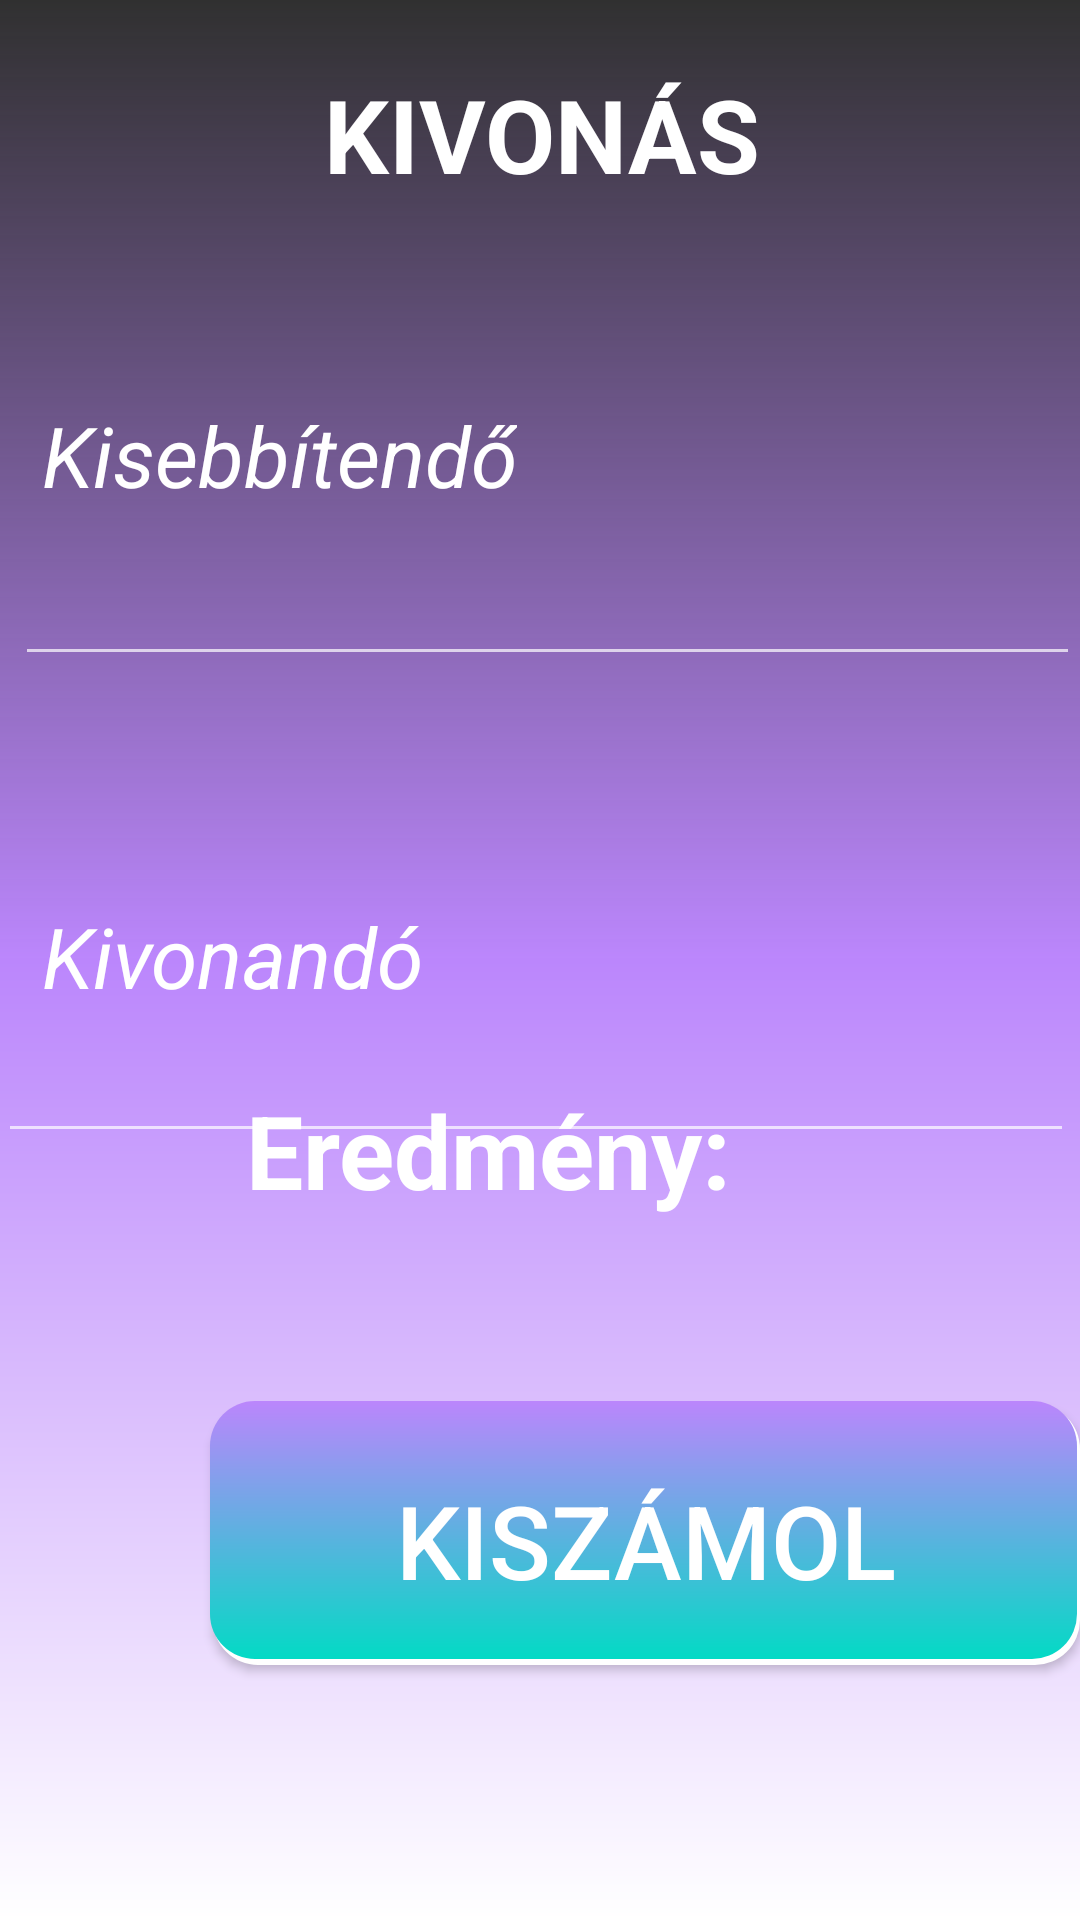

Reconstruct the res/layout file that produces this screen, plus the resources it refers to.
<!-- AndroidManifest.xml: application theme Theme.Szamologep -->
<!-- res/layout/activity_kivon.xml -->
<?xml version="1.0" encoding="utf-8"?>
<RelativeLayout xmlns:android="http://schemas.android.com/apk/res/android"
    xmlns:app="http://schemas.android.com/apk/res-auto"
    xmlns:tools="http://schemas.android.com/tools"
    android:layout_width="match_parent"
    android:layout_height="match_parent"
    android:background="@drawable/background"
    tools:context=".KivonActivity">

    <TextView
        android:id="@+id/textView"
        android:layout_width="match_parent"
        android:layout_height="wrap_content"
        android:layout_alignParentStart="true"
        android:layout_alignParentTop="true"
        android:layout_alignParentEnd="true"
        android:layout_marginStart="1dp"
        android:layout_marginTop="22dp"
        android:layout_marginEnd="-1dp"
        android:gravity="center_horizontal"
        android:text="KIVONÁS"
        android:textColor="@color/white"
        android:textSize="34sp"
        android:textStyle="bold"
        app:layout_constraintEnd_toEndOf="parent"
        app:layout_constraintHorizontal_bias="0.775"
        app:layout_constraintStart_toStartOf="parent" />

    <TextView
        android:id="@+id/Kisebbitendo"
        android:layout_width="wrap_content"
        android:layout_height="wrap_content"
        android:layout_alignParentStart="true"
        android:layout_alignParentTop="true"
        android:layout_marginStart="14dp"
        android:layout_marginTop="133dp"
        android:text="Kisebbítendő"
        android:textColor="@color/white"
        android:textSize="28sp"
        android:textStyle="italic" />

    <EditText
        android:id="@+id/etKisebb"
        android:layout_width="match_parent"
        android:layout_height="wrap_content"
        android:layout_alignParentStart="true"
        android:layout_alignParentTop="true"
        android:layout_marginStart="5dp"
        android:layout_marginTop="184dp"
        android:ems="10"
        android:inputType="numberDecimal"
        android:textColor="@color/white"
        tools:layout_editor_absoluteX="-4dp"
        tools:layout_editor_absoluteY="150dp" />

    <TextView
        android:id="@+id/textView1"
        android:layout_width="wrap_content"
        android:layout_height="wrap_content"
        android:layout_alignParentStart="true"
        android:layout_alignParentTop="true"
        android:layout_marginStart="14dp"
        android:layout_marginTop="300dp"
        android:text="Kivonandó"
        android:textColor="@color/white"
        android:textSize="28sp"
        android:textStyle="italic" />

    <EditText
        android:id="@+id/etKivonand"
        android:layout_width="match_parent"
        android:layout_height="wrap_content"
        android:layout_alignParentStart="true"
        android:layout_alignParentTop="true"
        android:layout_alignParentEnd="true"
        android:layout_marginStart="-1dp"
        android:layout_marginTop="343dp"
        android:layout_marginEnd="2dp"
        android:ems="10"
        android:inputType="numberDecimal"
        tools:layout_editor_absoluteX="2dp"
        tools:layout_editor_absoluteY="312dp" />

    <Button
        android:id="@+id/btkivon"
        android:layout_width="290dp"
        android:layout_height="93dp"
        android:layout_alignParentStart="true"
        android:layout_alignParentBottom="true"
        android:layout_centerHorizontal="true"
        android:layout_marginStart="70dp"
        android:layout_marginBottom="80dp"
        android:background="@drawable/btnbackground"
        android:text="Kiszámol"
        android:textSize="34sp" />

    <TextView
        android:id="@+id/kivoneredmeny"
        android:layout_width="wrap_content"
        android:layout_height="wrap_content"
        android:layout_alignParentEnd="true"
        android:layout_alignParentBottom="true"
        android:layout_centerHorizontal="true"
        android:layout_marginEnd="116dp"
        android:layout_marginBottom="234dp"
        android:text="Eredmény:"
        android:textStyle="bold"
        android:textColor="@color/white"
        android:textSize="34sp" />
</RelativeLayout>
<!-- resources referenced by this layout -->
<resources>
  <!-- drawable background (drawable) -->
  <?xml version="1.0" encoding="utf-8"?>
  <shape xmlns:android="http://schemas.android.com/apk/res/android">
  
          <gradient android:angle="270"
              android:startColor="@color/ic_launcher_background"
              android:centerColor="@color/purple_200"
              android:endColor="@color/white" />
  
  
  </shape>
  <!-- drawable btnbackground (drawable) -->
  <?xml version="1.0" encoding="utf-8"?>
  <layer-list xmlns:android="http://schemas.android.com/apk/res/android">
      
      <item android:left="1dp" android:top="1dp" android:bottom="5dp">
          <shape>
              <solid android:color="@color/white" />
              <corners android:radius="15dp" />
          </shape>
      </item>
      
      <item android:bottom="7dp" android:right="1dp">
          <shape>
              <gradient android:angle="270"
                  android:startColor="@color/purple_200"
                  android:endColor="@color/teal_200"/>
              <corners android:radius="15dp" />
          </shape>
      </item>
  </layer-list>
  <style name="Theme.Szamologep" parent="Theme.AppCompat.NoActionBar">
          
          <item name="colorPrimary">@color/purple_500</item>
          <item name="colorPrimaryVariant">@color/purple_700</item>
          <item name="colorOnPrimary">@color/white</item>
          
          <item name="colorSecondary">@color/teal_200</item>
          <item name="colorSecondaryVariant">@color/teal_700</item>
          <item name="colorOnSecondary">@color/black</item>
          
          <item name="android:statusBarColor" tools:targetApi="l">@color/ic_launcher_background</item>
          
      </style>
  <!-- not gathered from this repository: default colours our renderer supplied (Android Studio template values) -->
  <color name="purple_200">#FFBB86FC</color>
  <color name="purple_500">#FF6200EE</color>
  <color name="purple_700">#FF3700B3</color>
  <color name="teal_200">#FF03DAC5</color>
  <color name="teal_700">#FF018786</color>
  <color name="black">#FF000000</color>
  <color name="white">#FFFFFFFF</color>
</resources>
